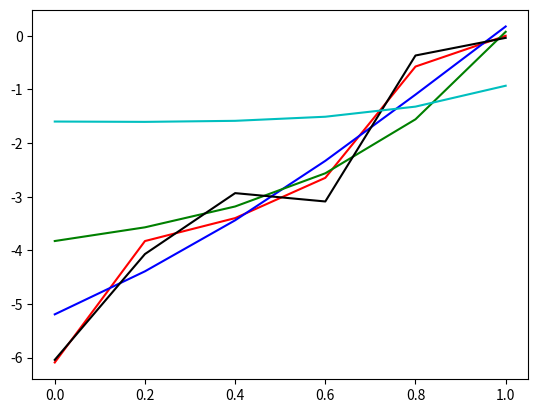

The script that saved this image:
'''
++++++++++++++++++++++++++++++++++++++++++++++++++++++++++++
++++++++++++++++++++++++++++++++++++++++++++++++++++++++++++
++
++ Code to test the effect of regularization parameter on
++ 5th order polynomial equation
++
++++++++++++++++++++++++++++++++++++++++++++++++++++++++++++
++++++++++++++++++++++++++++++++++++++++++++++++++++++++++++
'''
import numpy as np
import matplotlib.pyplot as plt
from numpy.linalg import inv
import random
import math

def main():
    N = 27
##    xn = np.array([1896, 1900, 1904, 1906, 1908, 1912, 1920, 1924, 1928, 1932,
##                   1936, 1948, 1952, 1956, 1960, 1964, 1968, 1972, 1976, 1980,
##                   1984, 1988, 1992, 1996, 2000, 2004, 2008], dtype='float')
##    tn = np.array([12, 11, 11, 11.2, 10.8, 10.8, 10.8, 10.6, 10.8, 10.3, 10.3,
##                   10.3, 10.4, 10.5, 10.2, 10, 9.95, 10.14, 10.06, 10.25, 9.99,
##                   9.92, 9.96, 9.84, 9.87, 9.85, 9.69], dtype='float')
##
##    xn = xn - xn[0]
##    xn = xn/4

    xn = np.array([0,0.2,0.4,0.6,0.8,1])
    yn = (2*xn)-3
    tn = yn + math.sqrt(3)*np.random.randn(xn.size)
    print(tn)
    X = np.ones((6, 6), dtype = 'float')
    a = 2660
    b = 4.3
    for i in range(6):
        X[i, 1] = xn[i]
        X[i, 2] = xn[i]*xn[i] #np.sin((xn[i]-a)/b)
        X[i, 3] = xn[i]*xn[i]*xn[i]
        X[i, 4] = xn[i]*xn[i]*xn[i]*xn[i]
        X[i, 5] = xn[i]*xn[i]*xn[i]*xn[i]*xn[i]
        #X[i, 6] = xn[i]*xn[i] *xn[i]*xn[i]*xn[i]*xn[i]
        #X[i, 7] = xn[i]*xn[i] *xn[i]*xn[i]*xn[i]*xn[i]*xn[i]
        #X[i, 8] = xn[i]*xn[i] *xn[i]*xn[i]*xn[i]*xn[i]*xn[i]*xn[i]

    #print(X)
    XT = np.transpose(X)
    Y = np.matmul(XT, X)
    Lamda1 = 0.000001
    Lamda2 = 0.01
    Lamda3 = 0.1
    Lamda4 = 0
    Lamda5 = 1
    #print(Y)
    Y1 = Y + 5*Lamda1*np.identity(6)
    Y2 = Y + 5*Lamda2*np.identity(6)
    Y3 = Y + 5*Lamda3*np.identity(6)
    Y4 = Y + 5*Lamda4*np.identity(6)
    Y5 = Y + 5*Lamda5*np.identity(6)
    #print(Y)
    Y1_inv = inv(Y1)
    Y2_inv = inv(Y2)
    Y3_inv = inv(Y3)
    Y4_inv = inv(Y4)
    Y5_inv = inv(Y5)
    Z1 = np.matmul(Y1_inv, XT)
    Z2 = np.matmul(Y2_inv, XT)
    Z3 = np.matmul(Y3_inv, XT)
    Z4 = np.matmul(Y4_inv, XT)
    Z5 = np.matmul(Y5_inv, XT)
    W1 = np.matmul(Z1, tn)
    W2 = np.matmul(Z2, tn)
    W3 = np.matmul(Z3, tn)
    W4 = np.matmul(Z4, tn)
    W5 = np.matmul(Z5, tn)
    print(W1)
    #prod = np.matmul(X, W)
    #diff = tn - prod
    #diff_trans = np.transpose(diff)
    #Sq_Loss = np.matmul(diff_trans, diff)
    #SqLossAvg = Sq_Loss/27
    #print(W)
    #eq2 = np.zeros(27, dtype='float')
    #for i in range(27):
    #eq4 = W[0]+(W[1]*xn)+(W[2]*xn*xn)+(W[3]*xn*xn*xn)+(W[4]*xn*xn*xn*xn)#+(W[5]*xn*xn*xn*xn*xn)+(W[6]*xn*xn*xn*xn*xn*xn)+(W[7]*xn*xn*xn*xn*xn*xn*xn)+(W[8]*xn*xn*xn*xn*xn*xn*xn*xn)
    eq1 = W1[0]+(W1[1]*xn)+(W1[2]*xn*xn)+(W1[3]*xn*xn*xn)+(W1[4]*xn*xn*xn*xn)+(W1[5]*xn*xn*xn*xn*xn)#+(W[6]*xn*xn*xn*xn*xn*xn)+(W[7]*xn*xn*xn*xn*xn*xn*xn)+(W[8]*xn*xn*xn*xn*xn*xn*xn*xn)
    eq2 = W2[0]+(W2[1]*xn)+(W2[2]*xn*xn)+(W2[3]*xn*xn*xn)+(W2[4]*xn*xn*xn*xn)+(W2[5]*xn*xn*xn*xn*xn)#+(W[6]*xn*xn*xn*xn*xn*xn)+(W[7]*xn*xn*xn*xn*xn*xn*xn)+(W[8]*xn*xn*xn*xn*xn*xn*xn*xn)
    eq3 = W3[0]+(W3[1]*xn)+(W3[2]*xn*xn)+(W3[3]*xn*xn*xn)+(W3[4]*xn*xn*xn*xn)+(W3[5]*xn*xn*xn*xn*xn)#+(W[6]*xn*xn*xn*xn*xn*xn)+(W[7]*xn*xn*xn*xn*xn*xn*xn)+(W[8]*xn*xn*xn*xn*xn*xn*xn*xn)
    eq4 = W4[0]+(W4[1]*xn)+(W4[2]*xn*xn)+(W4[3]*xn*xn*xn)+(W4[4]*xn*xn*xn*xn)+(W4[5]*xn*xn*xn*xn*xn)#+(W[6]*xn*xn*xn*xn*xn*xn)+(W[7]*xn*xn*xn*xn*xn*xn*xn)+(W[8]*xn*xn*xn*xn*xn*xn*xn*xn)
    eq5 = W5[0]+(W5[1]*xn)+(W5[2]*xn*xn)+(W5[3]*xn*xn*xn)+(W5[4]*xn*xn*xn*xn)+(W5[5]*xn*xn*xn*xn*xn)#+(W[6]*xn*xn*xn*xn*xn*xn)+(W[7]*xn*xn*xn*xn*xn*xn*xn)+(W[8]*xn*xn*xn*xn*xn*xn*xn*xn)
    print(eq4)
    #eq2 = W[0] + (W[1]*xn) + (W[2]*xn*xn) + (W[3]*xn*xn*xn) #+ (W[4]*xn*xn*xn*xn)#+ (W[2]*np.sin((xn-a)/b))
    #print(eq8)
    #print(tn)
    '''xntn = xn*tn
    xn2 = np.power(xn,2)
    xn_avg = np.average(xn)
    tn_avg = np.average(tn)
    xntn_avg = np.average(xntn)
    xn2_avg = np.average(xn2)
    w1 = (xntn_avg - (xn_avg * tn_avg))/(xn2_avg - (xn_avg*xn_avg))
    w0 = tn_avg - (w1 * xn_avg)
    eq = w0 + (w1 * xn)
    x_new = np.array([2012, 2016, 2020])
    t_new = w0 + (w1 * x_new)
    #print(w1)
    #print(w0)
    #print(t_new)'''
    plt.plot(xn, eq1, 'r-', label="0.000001")
    plt.plot(xn, eq2, 'b-', label="0.01")
    plt.plot(xn, eq3, 'g-', label="0.1")
    plt.plot(xn, eq4, 'k-', label="0")
    plt.plot(xn, eq5, 'c-', label="1")
    plt.show()



if __name__ == '__main__':
    main()
